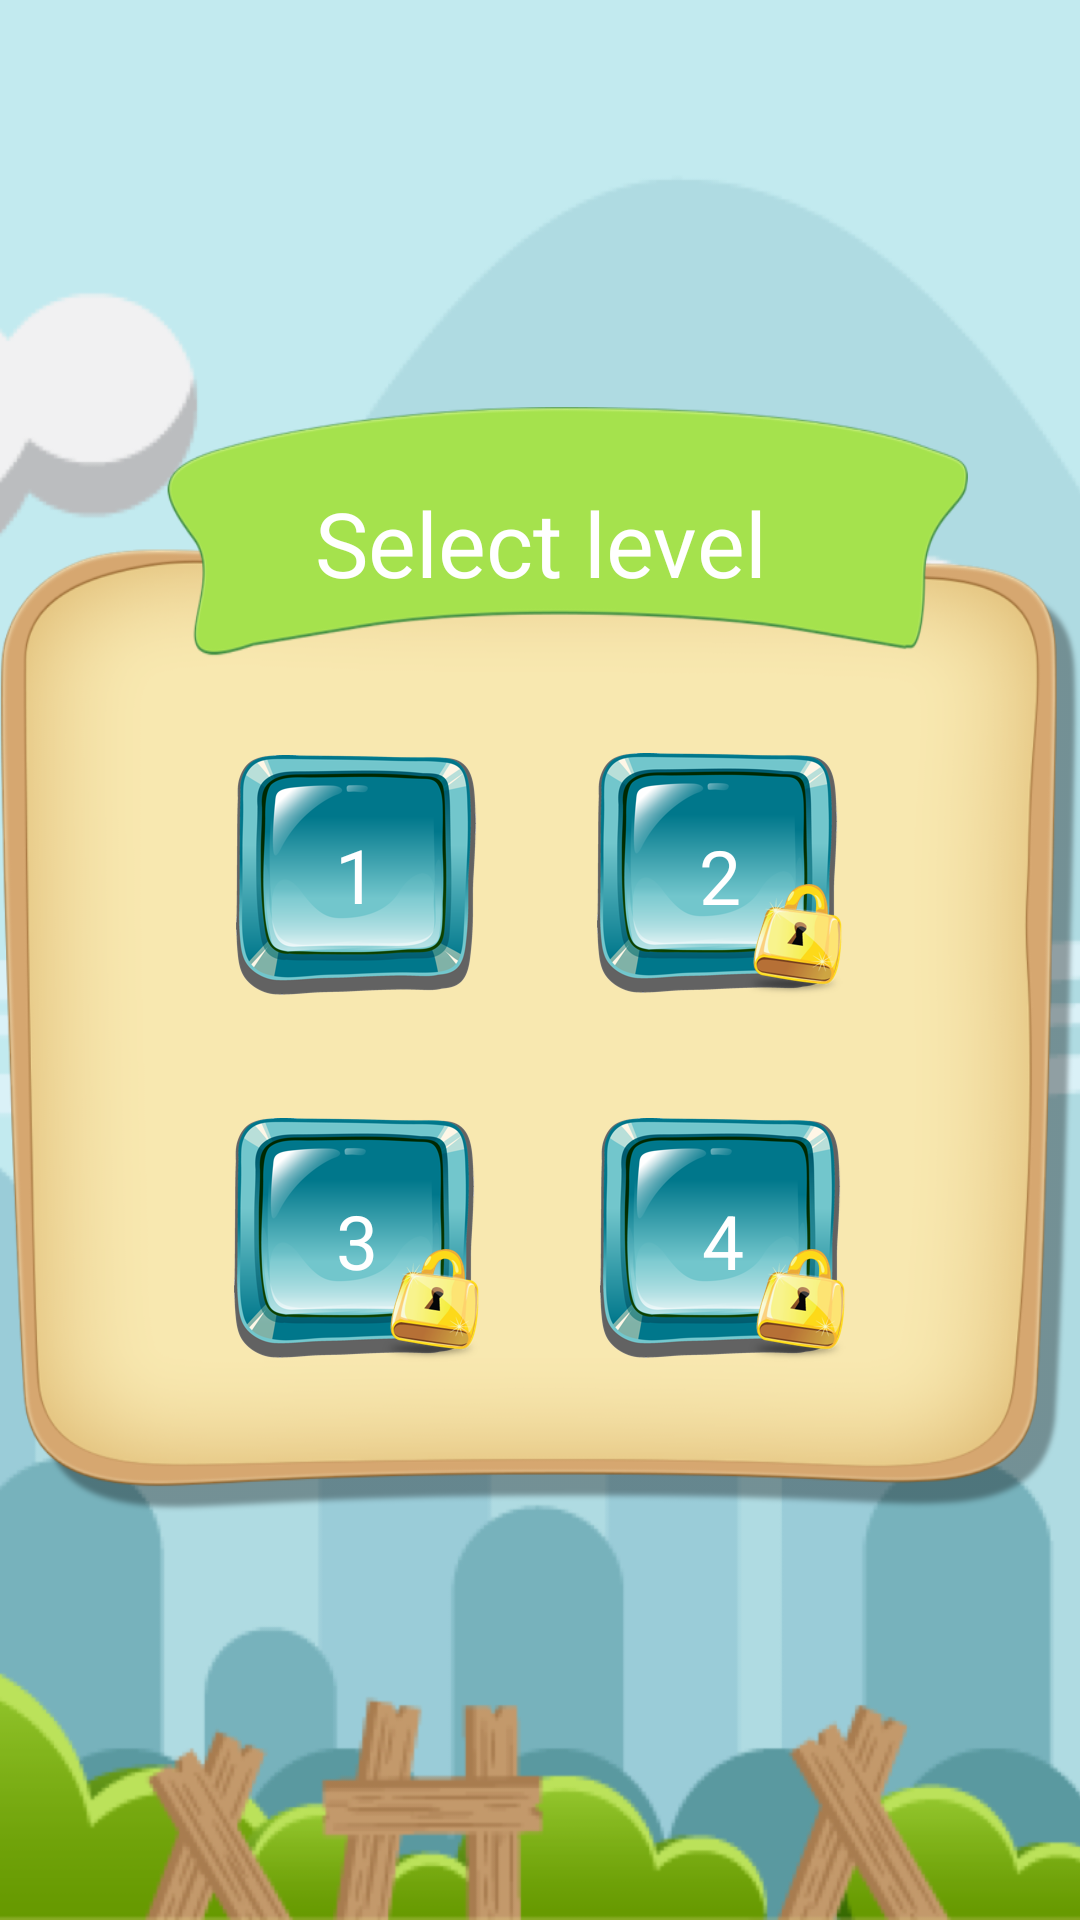

This screen was rendered from an Android layout file. Write that file and the resources it references.
<!-- AndroidManifest.xml: application theme AppTheme -->
<!-- res/layout/select_level_dialog.xml -->
<?xml version="1.0" encoding="utf-8"?>
<RelativeLayout xmlns:android="http://schemas.android.com/apk/res/android"
    android:orientation="vertical" android:layout_width="match_parent"
    android:layout_height="match_parent"
    android:background="@drawable/bg">


    <LinearLayout
        android:layout_centerInParent="true"
        android:layout_width="match_parent"
        android:layout_height="wrap_content">

        <LinearLayout
            android:orientation="vertical"
            android:id="@+id/linear1"
            android:background="@drawable/box2_bg"
            android:layout_width="match_parent"
            android:layout_height="wrap_content">
            <TextView
                android:layout_gravity="center"
                android:id="@+id/selectleveltext"
                android:textColor="@color/white"
                android:textSize="30dp"
                android:text="Select level"
                android:layout_marginTop="25dp"
                android:gravity="center"

                android:layout_width="wrap_content"
                android:layout_height="wrap_content" />

            <LinearLayout
                android:layout_marginTop="50dp"
                android:layout_gravity="center"
                android:gravity="center"
                android:orientation="horizontal"
                android:layout_width="match_parent"
                android:layout_height="match_parent">

                <TextView

                    android:textColor="@color/white"
                    android:textSize="25dp"
                    android:gravity="center"
                    android:background="@drawable/box_unlock"

                    android:id="@+id/level1"
                    android:visibility="visible"
                    android:text="1"
                    android:layout_width="wrap_content"
                    android:layout_height="wrap_content" />

                <TextView
                    android:layout_marginLeft="40dp"
                    android:textColor="@color/white"
                    android:textSize="25dp"
                    android:gravity="center"
                    android:background="@drawable/box_lock"

                    android:id="@+id/level2"

                    android:visibility="visible"
                    android:text="2"
                    android:layout_width="wrap_content"
                    android:layout_height="wrap_content" />

            </LinearLayout>
            <LinearLayout
                android:layout_marginTop="40dp"
                android:layout_marginBottom="50dp"
                android:gravity="center"

                android:orientation="horizontal"
                android:layout_width="match_parent"
                android:layout_height="match_parent">
                <TextView
                    android:textColor="@color/white"
                    android:textSize="25dp"
                    android:gravity="center"
                    android:background="@drawable/box_lock"


                    android:id="@+id/level3"

                    android:visibility="visible"
                    android:text="3"
                    android:layout_width="wrap_content"
                    android:layout_height="wrap_content" />
                <TextView
                    android:layout_marginLeft="40dp"
                    android:textColor="@color/white"
                    android:textSize="25dp"
                    android:gravity="center"
                    android:background="@drawable/box_lock"

                    android:id="@+id/level4"

                    android:visibility="visible"
                    android:text="4"
                    android:layout_width="wrap_content"
                    android:layout_height="wrap_content" />
            </LinearLayout>


        </LinearLayout>

    </LinearLayout>





</RelativeLayout>
<!-- resources referenced by this layout -->
<resources>
  <color name="white">#ffffff</color>
  <!-- drawable bg: png bitmap (drawable-hdpi, 76924 bytes) -->
  <!-- drawable box2_bg: png bitmap (drawable-hdpi, 45468 bytes) -->
  <!-- drawable box_lock: png bitmap (drawable-hdpi, 17105 bytes) -->
  <!-- drawable box_unlock: png bitmap (drawable-hdpi, 14635 bytes) -->
  <style name="AppTheme" parent="Theme.AppCompat.Light.NoActionBar">
          
          <item name="colorPrimary">@color/colorPrimary</item>
          <item name="colorPrimaryDark">@color/colorPrimaryDark</item>
          <item name="colorAccent">@color/colorAccent</item>
      </style>
  <color name="colorPrimary">#3F51B5</color>
  <color name="colorPrimaryDark">#303F9F</color>
  <color name="colorAccent">#FF4081</color>
</resources>
